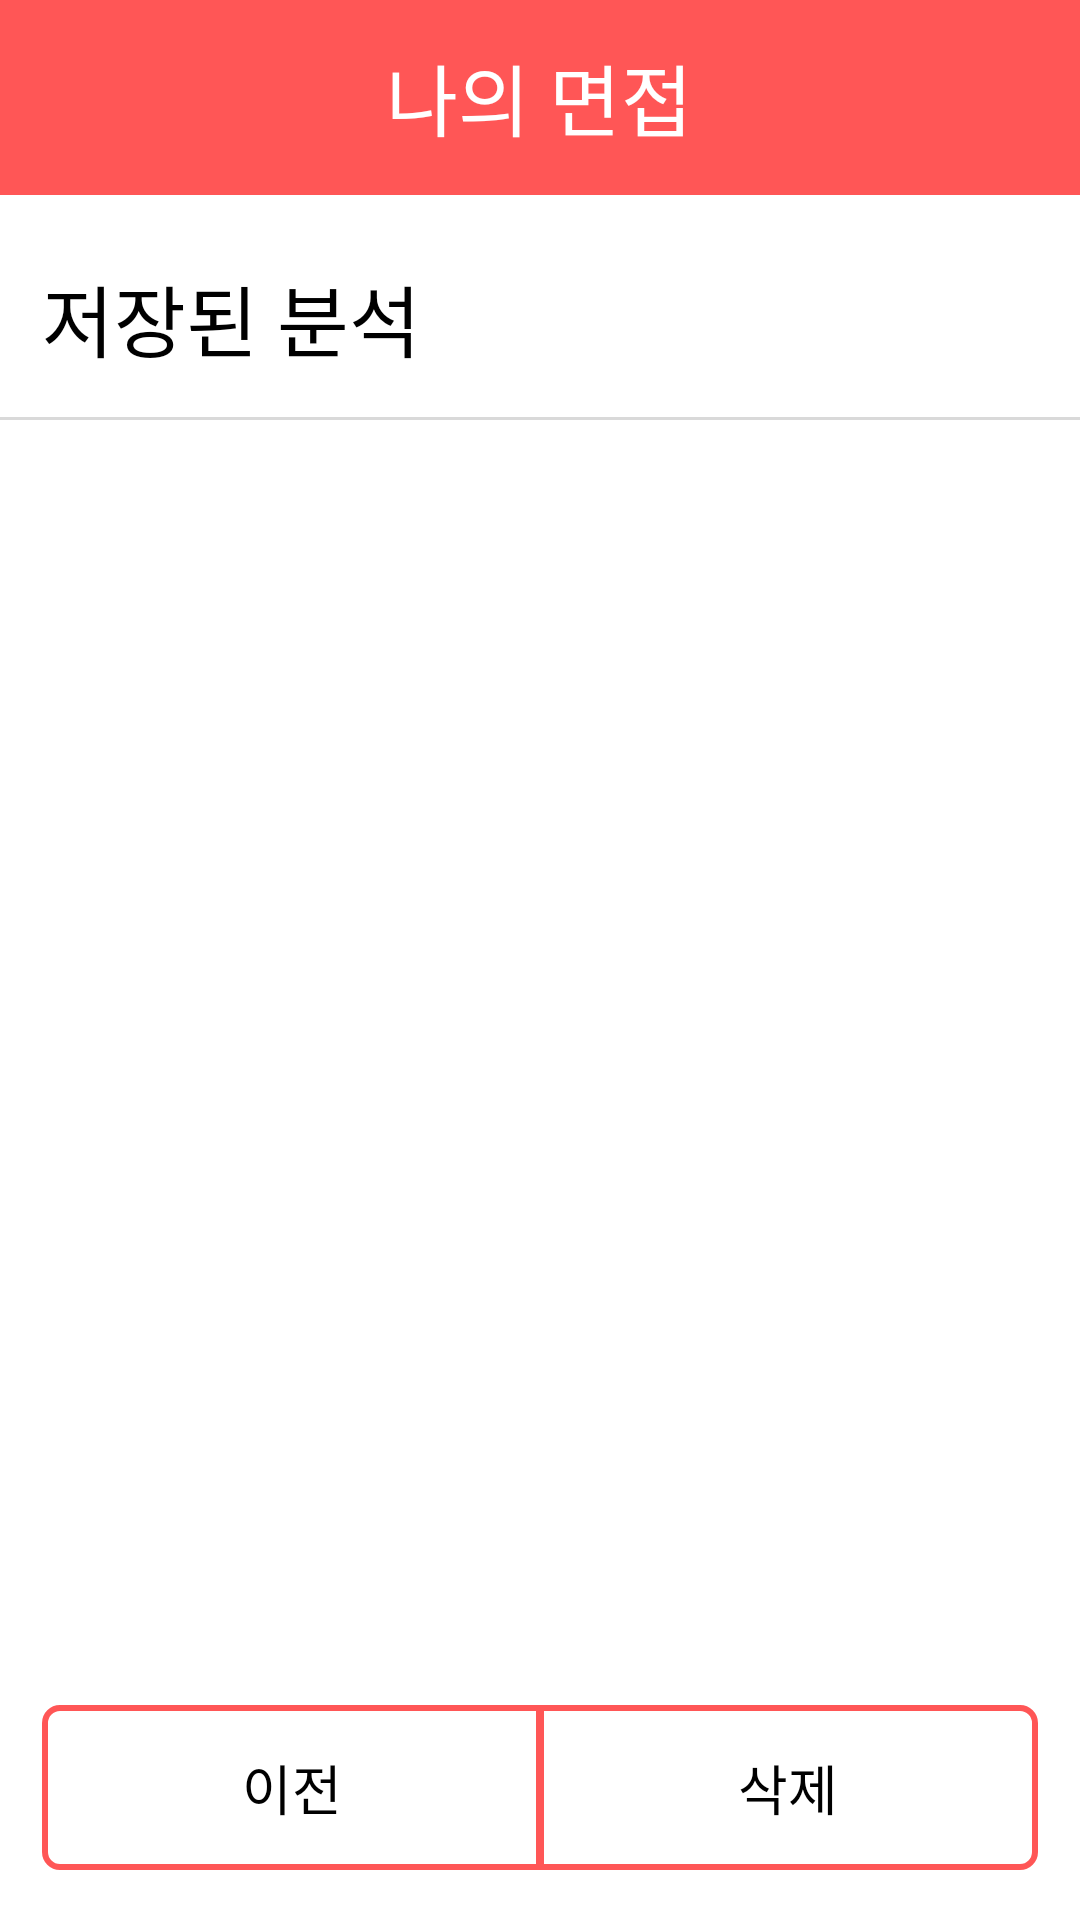

Android layout source for this screen:
<!-- AndroidManifest.xml: application theme Theme.NaDo -->
<!-- res/layout/fragment_my_interview.xml -->
<?xml version="1.0" encoding="utf-8"?>
<androidx.constraintlayout.widget.ConstraintLayout xmlns:android="http://schemas.android.com/apk/res/android"
    xmlns:tools="http://schemas.android.com/tools"
    android:layout_width="match_parent"
    android:layout_height="match_parent"
    xmlns:app="http://schemas.android.com/apk/res-auto"
    android:background="@color/white"
    android:scrollbars="none"
    tools:context=".fragment.interview.MyInterviewFragment">

    <LinearLayout
        android:id="@+id/linearLayout2"
        android:layout_width="match_parent"
        android:layout_height="65dp"
        android:background="@color/primary"
        android:gravity="center"
        app:layout_constraintTop_toTopOf="parent">

        <TextView
            android:id="@+id/title_text"
            style="@style/title_text"
            android:layout_width="wrap_content"
            android:layout_height="wrap_content"
            android:text="나의 면접"
            android:textColor="@color/white" />

    </LinearLayout>

    <TextView
        android:id="@+id/name_text"
        android:layout_width="wrap_content"
        android:layout_height="wrap_content"
        android:layout_marginHorizontal="14dp"
        android:layout_marginTop="22dp"
        android:text="저장된 분석"
        android:textColor="@color/black"
        style="@style/title_text"
        app:layout_constraintStart_toStartOf="parent"
        app:layout_constraintTop_toBottomOf="@+id/linearLayout2" />

    <androidx.constraintlayout.widget.ConstraintLayout
        app:layout_constraintTop_toBottomOf="@id/name_text"
        android:layout_marginTop="14dp"
        android:background="#D9D9D9"
        android:id="@+id/line"
        android:layout_width="match_parent"
        android:layout_height="1dp"/>


    <androidx.recyclerview.widget.RecyclerView
        android:layout_marginTop="14dp"
        android:id="@+id/ai_interview_list"
        android:layout_width="match_parent"
        android:layout_height="0dp"
        android:layout_marginBottom="30dp"
        app:layout_constraintBottom_toTopOf="@+id/linearLayout5"
        app:layout_constraintTop_toBottomOf="@+id/line" />

    <LinearLayout
        android:id="@+id/linearLayout5"
        android:layout_width="match_parent"
        android:layout_height="wrap_content"
        android:layout_marginHorizontal="14dp"
        android:layout_marginBottom="16.5dp"
        android:orientation="horizontal"
        app:layout_constraintBottom_toBottomOf="parent"
        tools:layout_editor_absoluteX="14dp">

        <LinearLayout
            android:id="@+id/button1"
            android:layout_width="0dp"
            android:layout_height="55dp"
            android:layout_marginEnd="-1dp"
            android:layout_weight="1"
            android:background="@drawable/button_background1"
            android:gravity="center">

            <TextView
                android:id="@+id/button1_text"
                style="@style/medium_text"
                android:layout_width="wrap_content"
                android:layout_height="wrap_content"
                android:layout_gravity="center"
                android:text="이전"
                android:textColor="@color/black" />

        </LinearLayout>

        <LinearLayout
            android:id="@+id/button2"
            android:layout_width="0dp"
            android:layout_height="55dp"
            android:layout_marginStart="-1dp"
            android:layout_weight="1"
            android:background="@drawable/button_background2"
            android:gravity="center"
            app:strokeColor="@color/primary">

            <TextView
                android:id="@+id/button2_text"
                style="@style/medium_text"
                android:layout_width="wrap_content"
                android:layout_height="wrap_content"
                android:layout_gravity="center"
                android:text="삭제"
                android:textColor="@color/black" />


        </LinearLayout>

    </LinearLayout>

</androidx.constraintlayout.widget.ConstraintLayout>
<!-- resources referenced by this layout -->
<resources>
  <color name="black">#FF000000</color>
  <color name="primary">#FF5656</color>
  <color name="white">#FFFFFFFF</color>
  <!-- drawable button_background1 (drawable) -->
  <shape
      xmlns:android="http://schemas.android.com/apk/res/android"
      android:shape="rectangle">
      <stroke
          android:color="@color/primary"
          android:width="2dp"/>
      <corners
          android:bottomLeftRadius="5dp"
          android:topLeftRadius="5dp"/>
  </shape>
  <!-- drawable button_background2 (drawable) -->
  <shape
      xmlns:android="http://schemas.android.com/apk/res/android"
      android:shape="rectangle">
      <stroke
          android:color="@color/primary"
          android:width="2dp"/>
      <corners
          android:topRightRadius="5dp"
          android:bottomRightRadius="5dp"/>
  </shape>
  <style name="medium_text">
          <item name="android:textSize">18sp</item>
          <item name="fontFamily">@font/spoqahansansneo_medium</item>
      </style>
  <style name="title_text">
          <item name="android:textSize">26sp</item>
          <item name="fontFamily">@font/spoqahansansneo_bold</item>
      </style>
  <style name="Theme.NaDo" parent="Base.Theme.NaDo" />
  <style name="Base.Theme.NaDo" parent="Theme.Material3.DayNight.NoActionBar">
          <item name="android:windowLightStatusBar">true</item>
          <item name="android:statusBarColor">@color/white</item>
          <item name="android:windowIsTranslucent">true</item>
  경        <item name="android:textSelectHandle">@color/primary</item>
          <item name="android:colorControlActivated">@color/primary</item>
          <item name="android:textColorHighlight">@color/textColorHighlight</item>
      </style>
  <color name="textColorHighlight">#FFCCCC</color>
</resources>
